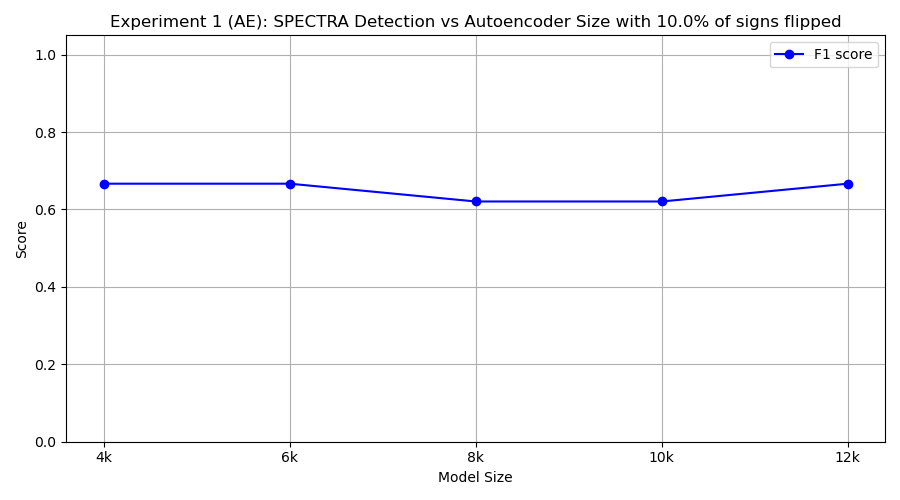

Source data for this figure (header and first rows):
model_class, tp, fp, tn, fn, precision, recall, f1
FourKAE, 10, 10, 0, 0, 0.5, 1.0, 0.6667
SixKAE, 10, 10, 0, 0, 0.5, 1.0, 0.6667
EightKAE, 9, 10, 0, 1, 0.4737, 0.9, 0.6207
TenKAE, 9, 10, 0, 1, 0.4737, 0.9, 0.6207
TwelveKAE, 10, 10, 0, 0, 0.5, 1.0, 0.6667
